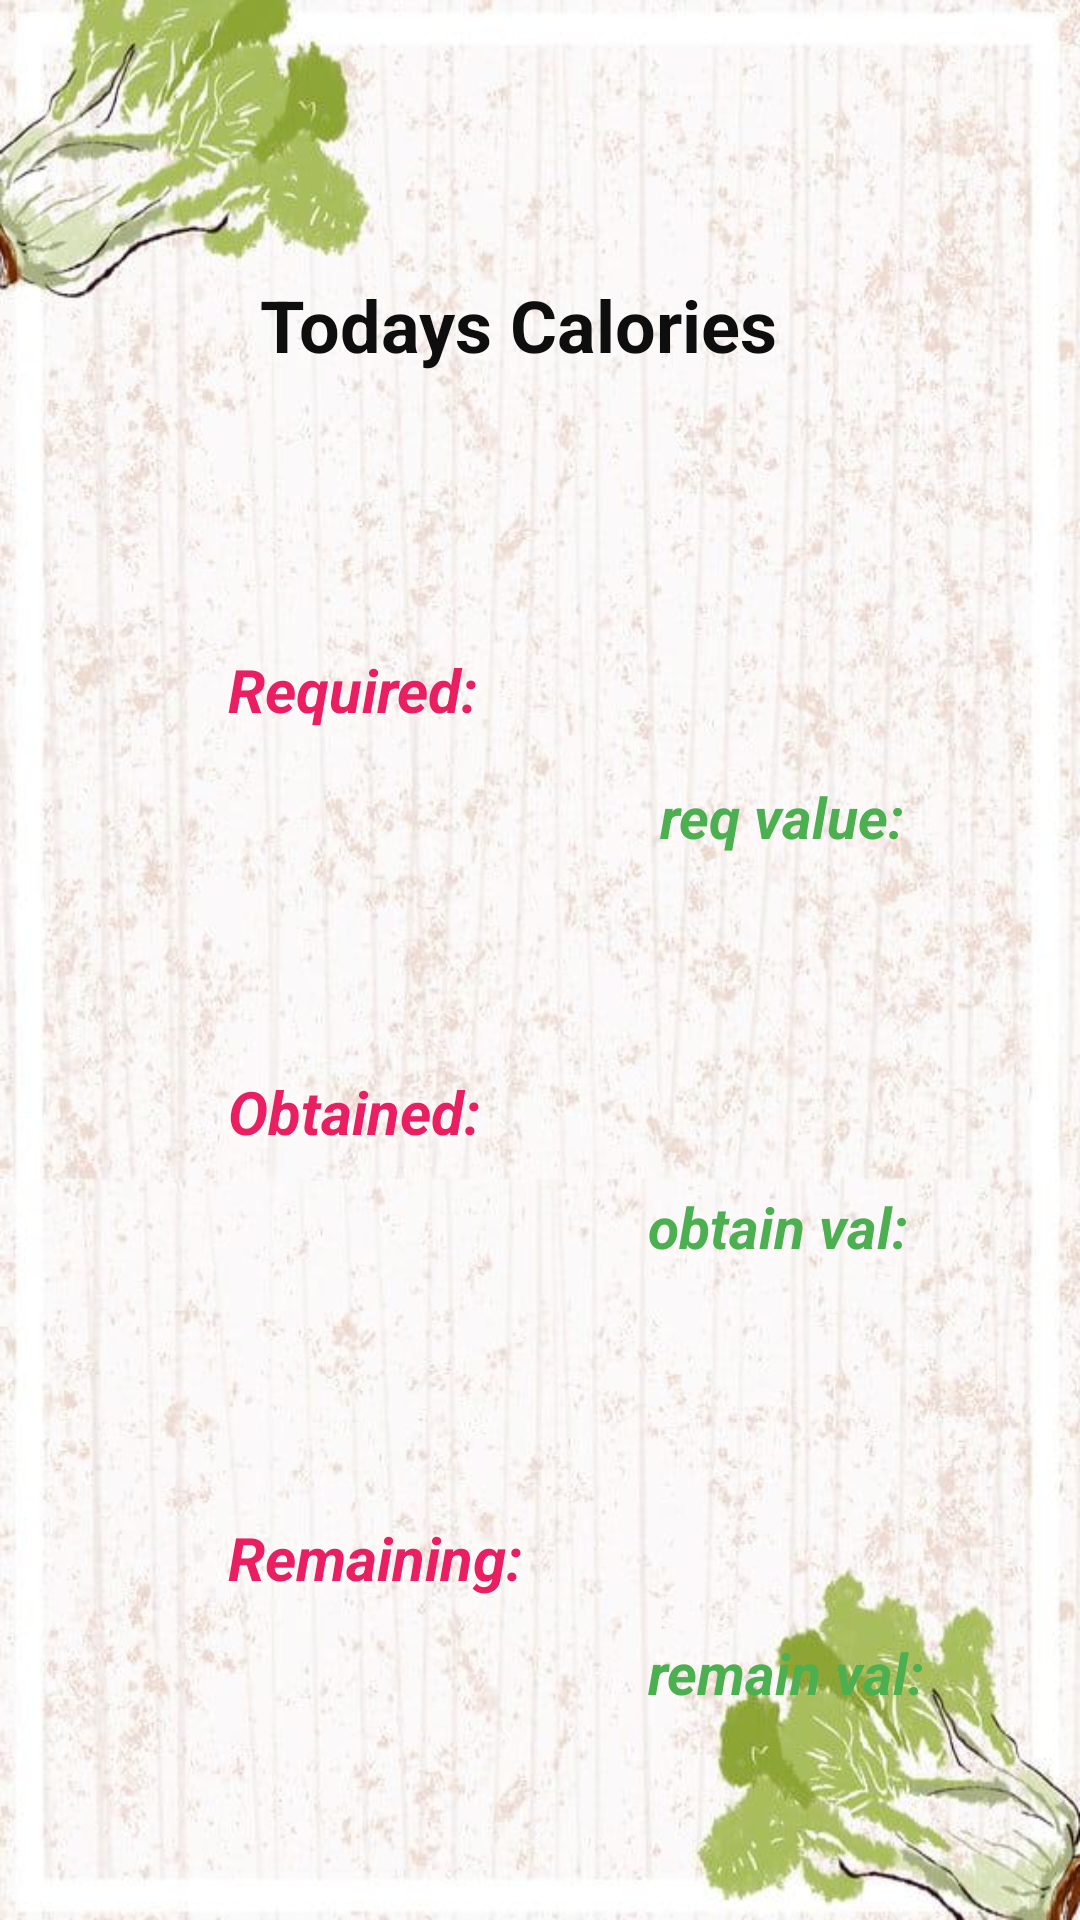

Layout XML and referenced resources for this Android screen:
<!-- AndroidManifest.xml: application theme Theme.AppCompat.Light.NoActionBar -->
<!-- res/layout/progress.xml -->
<?xml version="1.0" encoding="utf-8"?>
<androidx.constraintlayout.widget.ConstraintLayout xmlns:android="http://schemas.android.com/apk/res/android"
    xmlns:app="http://schemas.android.com/apk/res-auto"
    xmlns:tools="http://schemas.android.com/tools"
    android:layout_width="match_parent"
    android:layout_height="match_parent"
    android:background="@drawable/salaad">

    <TextView
        android:id="@+id/textView26"
        android:layout_width="wrap_content"
        android:layout_height="wrap_content"
        android:layout_marginTop="92dp"
        android:text="Todays Calories"
        android:textColor="#0F0E0E"
        android:textSize="24sp"
        android:textStyle="bold"
        app:layout_constraintEnd_toEndOf="parent"
        app:layout_constraintHorizontal_bias="0.462"
        app:layout_constraintStart_toStartOf="parent"
        app:layout_constraintTop_toTopOf="parent" />

    <TextView
        android:id="@+id/textView27"
        android:layout_width="wrap_content"
        android:layout_height="wrap_content"
        android:layout_marginStart="76dp"
        android:layout_marginTop="92dp"
        android:text="Required:"
        android:textColor="#E91E63"
        android:textSize="20sp"
        android:textStyle="bold|italic"
        app:layout_constraintStart_toStartOf="parent"
        app:layout_constraintTop_toBottomOf="@id/textView26" />

    <TextView
        android:id="@+id/requiredvalue"
        android:layout_width="wrap_content"
        android:layout_height="wrap_content"
        android:layout_marginStart="144dp"
        android:layout_marginTop="16dp"
        android:text="req value:"
        android:textColor="#4CAF50"
        android:textSize="19sp"
        android:textStyle="bold|italic"
        app:layout_constraintStart_toStartOf="@id/textView27"
        app:layout_constraintTop_toBottomOf="@id/textView27" />

    <TextView
        android:id="@+id/textView29"
        android:layout_width="wrap_content"
        android:layout_height="wrap_content"
        android:layout_marginStart="76dp"
        android:layout_marginTop="72dp"
        android:text="Obtained:"
        android:textColor="#E91E63"
        android:textSize="20sp"
        android:textStyle="bold|italic"
        app:layout_constraintStart_toStartOf="parent"
        app:layout_constraintTop_toBottomOf="@id/requiredvalue" />

    <TextView
        android:id="@+id/obtainedvalue"
        android:layout_width="wrap_content"
        android:layout_height="wrap_content"
        android:layout_marginStart="140dp"
        android:layout_marginTop="12dp"
        android:text="obtain val:"
        android:textColor="#4CAF50"
        android:textSize="19sp"
        android:textStyle="bold|italic"
        app:layout_constraintStart_toStartOf="@id/textView29"
        app:layout_constraintTop_toBottomOf="@id/textView29" />

    <TextView
        android:id="@+id/textView31"
        android:layout_width="wrap_content"
        android:layout_height="wrap_content"
        android:layout_marginStart="76dp"
        android:layout_marginTop="84dp"
        android:text="Remaining:"
        android:textColor="#E91E63"
        android:textSize="20sp"
        android:textStyle="bold|italic"
        app:layout_constraintStart_toStartOf="parent"
        app:layout_constraintTop_toBottomOf="@id/obtainedvalue" />

    <TextView
        android:id="@+id/remainingvalue"
        android:layout_width="wrap_content"
        android:layout_height="wrap_content"
        android:layout_marginStart="140dp"
        android:layout_marginTop="12dp"
        android:text="remain val:"
        android:textColor="#4CAF50"
        android:textSize="19sp"
        android:textStyle="bold|italic"
        app:layout_constraintStart_toStartOf="@id/textView31"
        app:layout_constraintTop_toBottomOf="@id/textView31" />

</androidx.constraintlayout.widget.ConstraintLayout>
<!-- resources referenced by this layout -->
<resources>
  <!-- drawable salaad: jpg bitmap (drawable, 79110 bytes) -->
</resources>
